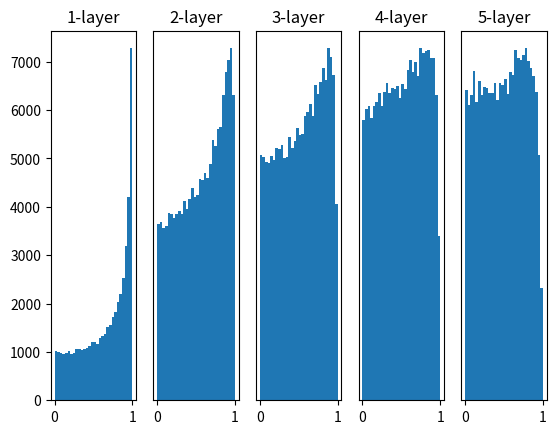

Source code (Python): (Note: this script raises an exception after producing the figure.)
# coding: utf-8
import numpy as np
import matplotlib.pyplot as plt


def sigmoid(x):
    return 1 / (1 + np.exp(-x))


def ReLU(x):
    return np.maximum(0, x)


def tanh(x):
    return np.tanh(x)


if __name__ == "__main__":
    input_data = np.random.randn(1000, 100)  # 1000個のデータ
    node_num = 100  # 各隠れ層のノード（ニューロン）の数
    hidden_layer_size = 5  # 隠れ層が5層
    activations = {}  # ここにアクティベーションの結果を格納する

    x = input_data

    for i in range(hidden_layer_size):
        if i != 0:
            x = activations[i - 1]

        # w = np.random.randn(node_num, node_num) * 1
        # w = np.random.randn(node_num, node_num) * 0.01
        # w = np.random.randn(node_num, node_num) * np.sqrt(1.0 / node_num)
        w = np.random.randn(node_num, node_num) * np.sqrt(2.0 / node_num)

        a = np.dot(x, w)

        # z = sigmoid(a)
        # z = ReLU(a)
        z = tanh(a)

        activations[i] = z

    for i, a in activations.items():
        plt.subplot(1, len(activations), i + 1)
        plt.title(str(i + 1) + "-layer")
        if i != 0:
            plt.yticks([], [])
            # plt.xlim(0.1, 1)
            # plt.ylim(0, 7000)
        plt.hist(a.flatten(), 30, range=(0, 1))
    plt.savefig("../../../figure/weight_tanh_he.png")
